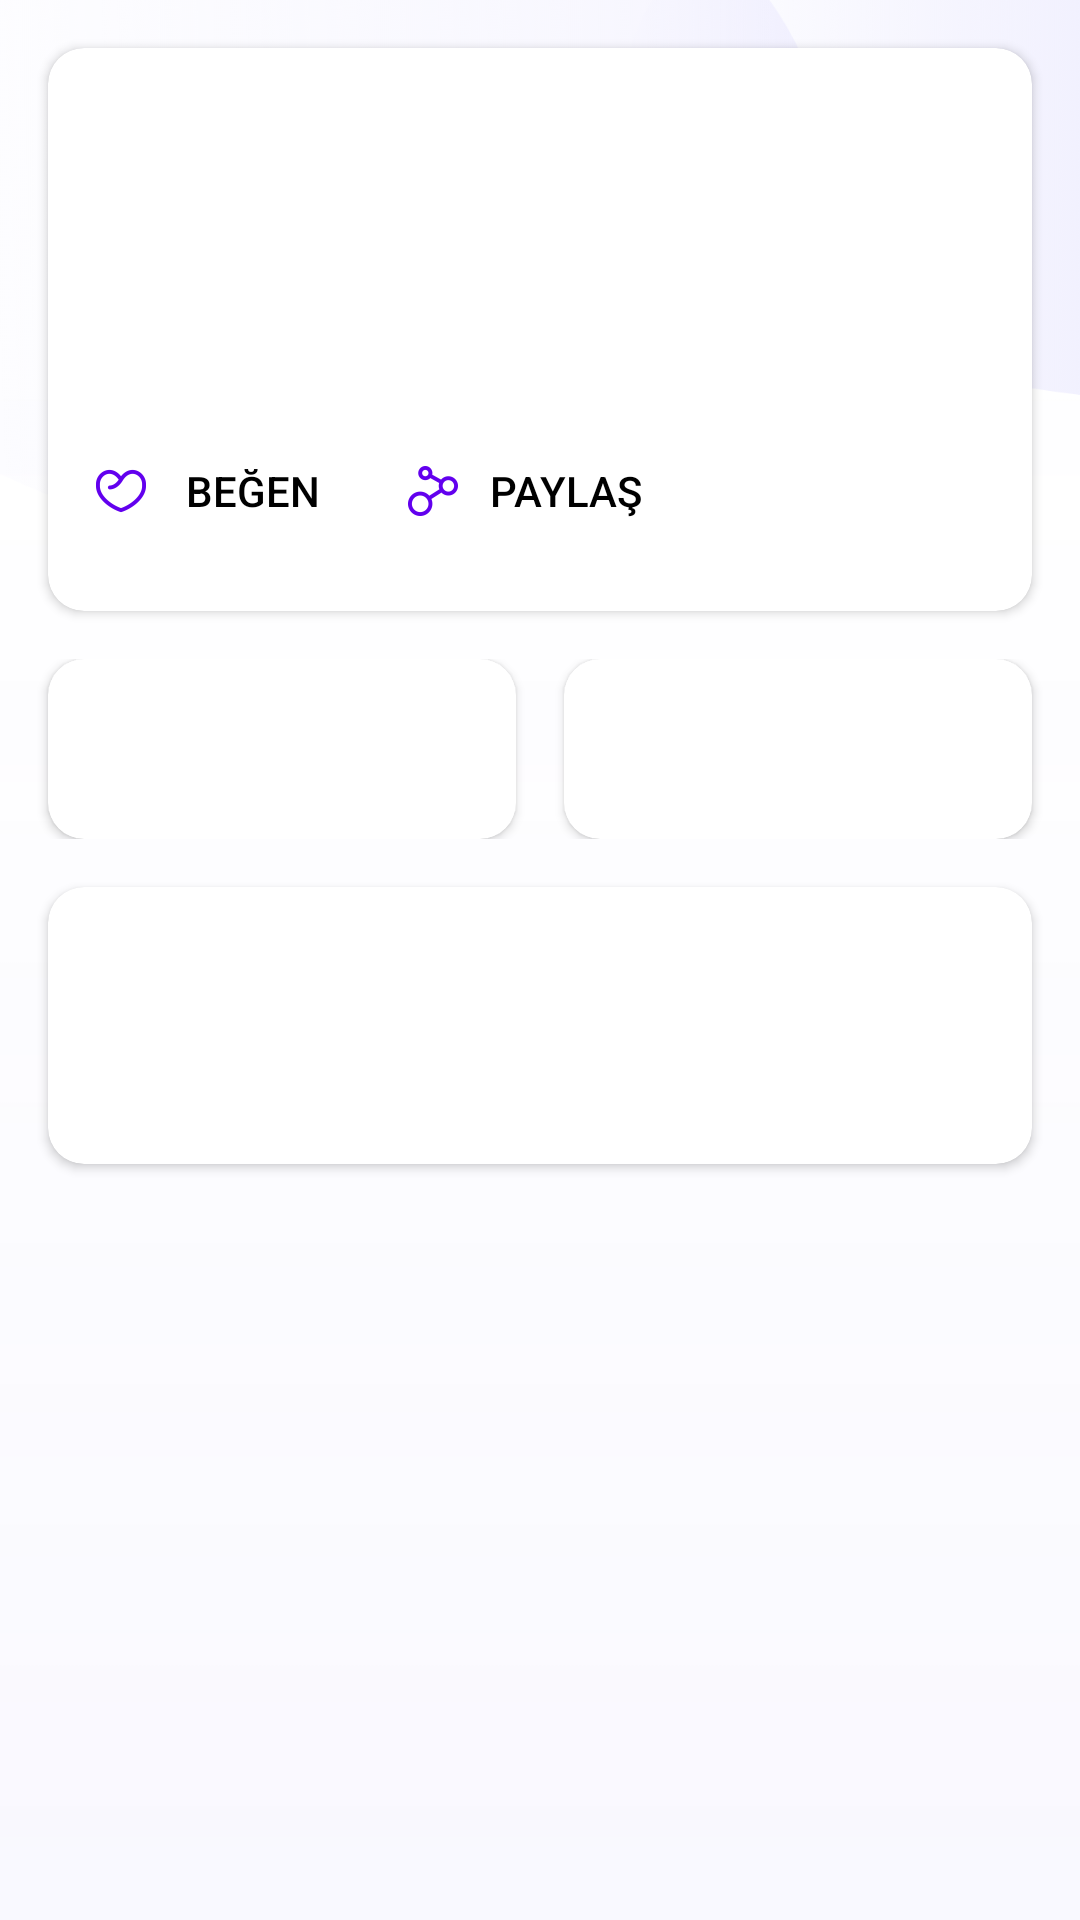

This screen was rendered from an Android layout file. Write that file and the resources it references.
<!-- AndroidManifest.xml: application theme Theme.Astraios -->
<!-- res/layout/fragment_horoscope_details.xml -->
<?xml version="1.0" encoding="utf-8"?>
<layout xmlns:android="http://schemas.android.com/apk/res/android"
    xmlns:app="http://schemas.android.com/apk/res-auto"
    xmlns:tools="http://schemas.android.com/tools">

    <androidx.core.widget.NestedScrollView
        android:layout_width="match_parent"
        android:layout_height="match_parent"
        android:fillViewport="true"
        tools:context=".ui.horoscopeDetails.HoroscopeDetailsFragment">

        <androidx.constraintlayout.widget.ConstraintLayout
            android:layout_width="match_parent"
            android:layout_height="wrap_content"
            android:background="@drawable/home"
            android:paddingBottom="16sp">

            <LinearLayout
                android:id="@+id/linearLayout"
                android:layout_width="match_parent"
                android:layout_height="wrap_content"
                android:layout_marginTop="16dp"
                android:orientation="horizontal"
                app:layout_constraintEnd_toEndOf="parent"
                app:layout_constraintStart_toStartOf="parent"
                app:layout_constraintTop_toBottomOf="@+id/cardView">

                <androidx.cardview.widget.CardView
                    android:id="@+id/planetCard"
                    android:layout_width="0dp"
                    android:layout_height="wrap_content"
                    android:layout_marginStart="16dp"
                    android:layout_marginEnd="8dp"
                    android:layout_weight="0.5"
                    android:elevation="6dp"
                    app:cardCornerRadius="12dp">

                    <LinearLayout
                        android:layout_width="match_parent"
                        android:layout_height="match_parent"
                        android:gravity="center_vertical"
                        android:orientation="horizontal"
                        android:padding="10dp">

                        <TextView
                            android:id="@+id/nameElement"
                            android:layout_width="0dp"
                            android:layout_height="wrap_content"
                            android:layout_weight="0.5"
                            android:textSize="22sp"
                            android:textStyle="bold" />

                        <ImageView
                            android:id="@+id/signElement"
                            android:layout_width="40dp"
                            android:layout_height="40dp"
                            app:layout_constraintEnd_toEndOf="parent"
                            app:layout_constraintTop_toTopOf="parent" />

                    </LinearLayout>


                </androidx.cardview.widget.CardView>

                <androidx.cardview.widget.CardView
                    android:id="@+id/elementCard"
                    android:layout_width="0dp"
                    android:layout_height="wrap_content"
                    android:layout_marginStart="8dp"
                    android:layout_marginEnd="16dp"
                    android:layout_weight="0.5"
                    android:elevation="6dp"
                    app:cardCornerRadius="12dp">

                    <LinearLayout
                        android:layout_width="match_parent"
                        android:layout_height="match_parent"
                        android:gravity="center_vertical"
                        android:orientation="horizontal"
                        android:padding="10dp">

                        <TextView
                            android:id="@+id/namePlanet"
                            android:layout_width="0dp"
                            android:layout_height="wrap_content"
                            android:layout_weight="0.5"
                            android:textSize="22sp"
                            android:textStyle="bold" />

                        <ImageView
                            android:id="@+id/signPlanet"
                            android:layout_width="40dp"
                            android:layout_height="40dp" />

                    </LinearLayout>

                </androidx.cardview.widget.CardView>
            </LinearLayout>

            <androidx.cardview.widget.CardView
                android:id="@+id/cardView"
                android:layout_width="match_parent"
                android:layout_height="wrap_content"
                android:layout_marginStart="16dp"
                android:layout_marginTop="16dp"
                android:layout_marginEnd="16dp"
                android:elevation="6dp"
                app:cardCornerRadius="12dp"
                app:layout_constraintEnd_toEndOf="parent"
                app:layout_constraintStart_toStartOf="parent"
                app:layout_constraintTop_toTopOf="parent">

                <androidx.constraintlayout.widget.ConstraintLayout
                    android:layout_width="match_parent"
                    android:layout_height="match_parent">

                    <ImageView
                        android:id="@+id/horoscopeSignShadow"
                        android:layout_width="0dp"
                        android:layout_height="0dp"
                        android:alpha=".05"
                        app:layout_constraintBottom_toBottomOf="parent"
                        app:layout_constraintEnd_toEndOf="parent"
                        app:layout_constraintStart_toEndOf="@+id/horoscopeDates"
                        app:layout_constraintTop_toBottomOf="@+id/horoscopeDates" />

                    <ImageView
                        android:id="@+id/horiscopeSign"
                        android:layout_width="50dp"
                        android:layout_height="50dp"
                        android:layout_marginTop="32dp"
                        android:layout_marginEnd="16dp"
                        app:layout_constraintEnd_toEndOf="parent"
                        app:layout_constraintTop_toTopOf="parent" />

                    <TextView
                        android:id="@+id/nameHoroscope"
                        android:layout_width="0dp"
                        android:layout_height="wrap_content"
                        android:layout_marginStart="16dp"
                        android:layout_marginTop="16dp"
                        android:textSize="25sp"
                        android:textStyle="bold"
                        app:layout_constraintStart_toStartOf="parent"
                        app:layout_constraintTop_toTopOf="parent" />

                    <TextView
                        android:id="@+id/horoscopeDates"
                        android:layout_width="0dp"
                        android:layout_height="wrap_content"
                        android:layout_marginStart="16dp"
                        android:layout_marginTop="8dp"
                        app:layout_constraintStart_toStartOf="parent"
                        app:layout_constraintTop_toBottomOf="@+id/nameHoroscope" />

                    <TextView
                        android:id="@+id/dailyComment"
                        android:layout_width="0dp"
                        android:layout_height="wrap_content"
                        android:layout_marginStart="16dp"
                        android:layout_marginTop="12dp"
                        android:layout_marginEnd="16dp"
                        app:layout_constraintEnd_toEndOf="parent"
                        app:layout_constraintHorizontal_bias="0.0"
                        app:layout_constraintStart_toStartOf="parent"
                        app:layout_constraintTop_toBottomOf="@+id/horoscopeDates" />

                    <Button
                        android:id="@+id/likeButton"
                        android:layout_width="wrap_content"
                        android:layout_height="wrap_content"
                        android:layout_marginStart="16dp"
                        android:layout_marginTop="16dp"
                        android:layout_marginBottom="16dp"
                        android:background="@android:color/transparent"
                        android:drawableLeft="@drawable/share"
                        android:drawableTint="@color/purple_500"
                        android:text="@string/share"
                        android:textColor="@color/black"
                        app:layout_constraintBottom_toBottomOf="parent"
                        app:layout_constraintStart_toEndOf="@+id/shareButton"
                        app:layout_constraintTop_toBottomOf="@+id/dailyComment"
                        app:layout_constraintVertical_bias="0.0" />

                    <Button
                        android:id="@+id/shareButton"
                        android:layout_width="wrap_content"
                        android:layout_height="0dp"
                        android:layout_marginStart="16dp"
                        android:layout_marginTop="16dp"
                        android:layout_marginBottom="16dp"
                        android:background="@android:color/transparent"
                        android:drawableLeft="@drawable/heart"
                        android:drawableTint="@color/purple_500"
                        android:text="@string/like"
                        android:textColor="@color/black"
                        app:layout_constraintBottom_toBottomOf="parent"
                        app:layout_constraintStart_toStartOf="parent"
                        app:layout_constraintTop_toBottomOf="@+id/dailyComment" />

                </androidx.constraintlayout.widget.ConstraintLayout>

            </androidx.cardview.widget.CardView>

            <androidx.cardview.widget.CardView
                android:id="@+id/characterCard"
                android:layout_width="match_parent"
                android:layout_height="wrap_content"
                android:layout_marginStart="16dp"
                android:layout_marginTop="16dp"
                android:layout_marginEnd="16dp"
                android:elevation="6dp"
                app:cardCornerRadius="12dp"
                app:layout_constraintEnd_toEndOf="parent"
                app:layout_constraintStart_toStartOf="parent"
                app:layout_constraintTop_toBottomOf="@+id/linearLayout">

                <LinearLayout
                    android:layout_width="match_parent"
                    android:layout_height="match_parent"
                    android:orientation="vertical"
                    android:padding="16sp">

                    <TextView
                        android:id="@+id/highlights"
                        android:layout_width="wrap_content"
                        android:layout_height="wrap_content"
                        android:textSize="22sp"
                        android:textStyle="bold" />

                    <TextView
                        android:id="@+id/characterDescription"
                        android:layout_width="wrap_content"
                        android:layout_height="wrap_content"
                        android:layout_marginTop="12dp" />
                </LinearLayout>


            </androidx.cardview.widget.CardView>

        </androidx.constraintlayout.widget.ConstraintLayout>
    </androidx.core.widget.NestedScrollView>

</layout>
<!-- resources referenced by this layout -->
<resources>
  <!-- drawable heart: png bitmap (drawable-xxhdpi, 2269 bytes) -->
  <!-- drawable home: png bitmap (drawable-hdpi, 134631 bytes) -->
  <!-- drawable share: png bitmap (drawable-xxhdpi, 2261 bytes) -->
  <string name="like">Beğen</string>
  <string name="share">Paylaş</string>
  <style name="Theme.Astraios" parent="Theme.MaterialComponents.DayNight.DarkActionBar">
          
          <item name="colorPrimary">@color/purple_500</item>
          <item name="colorPrimaryVariant">@color/purple_700</item>
          <item name="colorOnPrimary">@color/white</item>
          
          <item name="colorSecondary">@color/teal_200</item>
          <item name="colorSecondaryVariant">@color/teal_700</item>
          <item name="colorOnSecondary">@color/black</item>
          
          <item name="android:statusBarColor" tools:targetApi="l">?attr/colorPrimaryVariant</item>
          
      </style>
  <!-- not gathered from this repository: default colours our renderer supplied (Android Studio template values) -->
  <color name="purple_500">#FF6200EE</color>
  <color name="purple_700">#FF3700B3</color>
  <color name="teal_200">#FF03DAC5</color>
  <color name="teal_700">#FF018786</color>
  <color name="black">#FF000000</color>
  <color name="white">#FFFFFFFF</color>
</resources>
